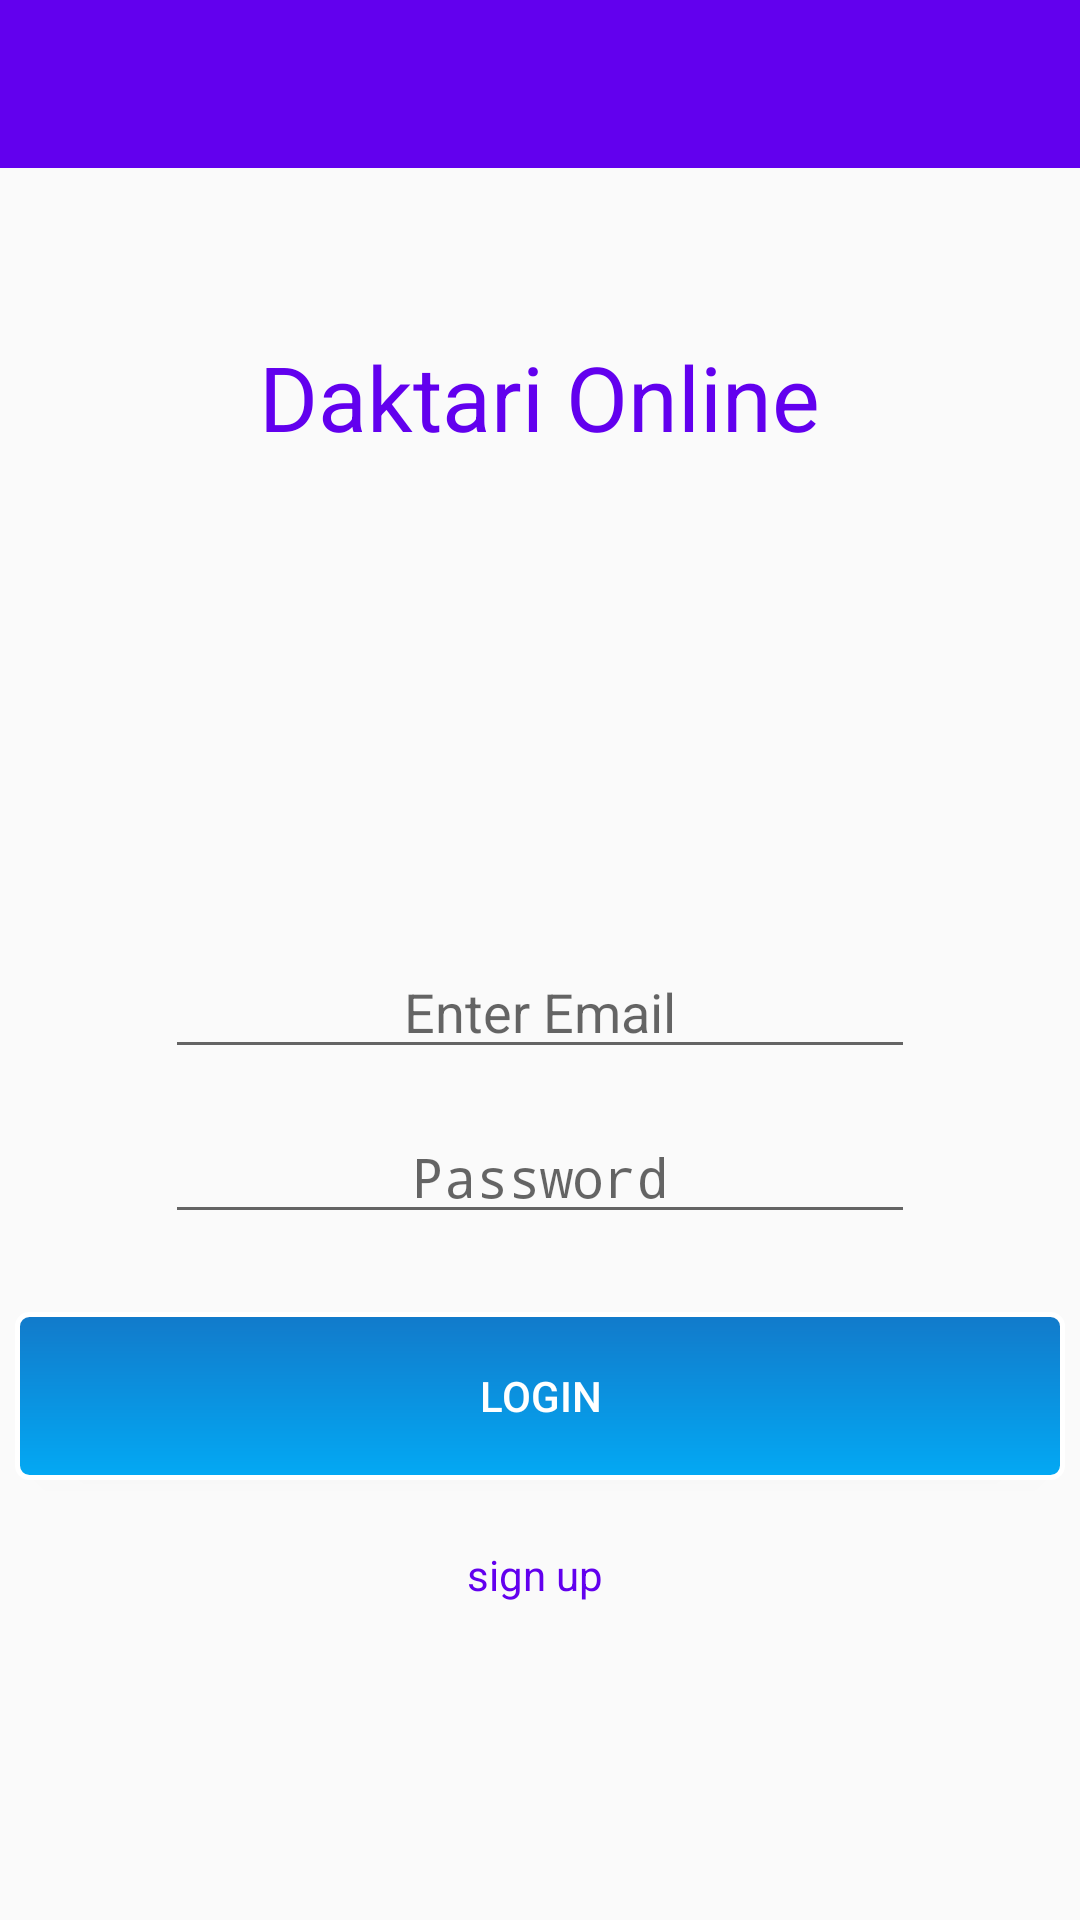

Write the Android layout XML for this screen, with the resource values it uses.
<!-- AndroidManifest.xml: application theme NoActionBarTheme -->
<!-- res/layout/activity_login.xml -->
<?xml version="1.0" encoding="utf-8"?>
<LinearLayout
    android:orientation="vertical"
    android:layout_height="match_parent"
    android:layout_width="match_parent"
    xmlns:android="http://schemas.android.com/apk/res/android">

    <Toolbar
        android:id="@+id/login_toolbar"
        android:background="@color/colorPrimary"
        android:theme="@style/ToolbarTheme"
        android:layout_width="match_parent"
        android:layout_height="?attr/actionBarSize">

    </Toolbar>

    <ProgressBar
        android:visibility="gone"
        android:layout_gravity="center"
        android:id="@+id/login_progress_bar"
        android:layout_width="wrap_content"
        android:layout_height="wrap_content" />

    <TextView
        android:text="@string/app_name"
        android:textSize="30dp"
        android:layout_marginTop="56dp"
        android:layout_gravity="center"
        android:textColor="@color/colorPrimary"
        android:layout_width="wrap_content"
        android:layout_height="wrap_content" />

    <ImageView
        android:id="@+id/application_logo_image_view"
        android:src="@drawable/healthcare_bg"
        android:layout_gravity="center"
        android:layout_marginTop="31dp"
        android:layout_width="72dp"
        android:layout_height="72dp" />

    <RelativeLayout
        android:layout_width="match_parent"
        android:layout_height="match_parent">

        <TextView
            android:text="Daktari Online"
            android:layout_width="wrap_content"
            android:layout_alignParentTop="true"
            android:layout_centerHorizontal="true"
            android:layout_marginTop="17dp"
            android:id="@+id/textView13"
            android:textSize="30dp"
            android:visibility="gone"
            android:layout_marginBottom="32dp"
            android:layout_height="40dp"
            android:textAlignment="center"
            android:textColor="@color/colorPrimary" />

        <EditText
            android:inputType="textEmailAddress"
            android:ems="10"
            android:layout_marginTop="61dp"
            android:id="@+id/user_email_edit_text"
            android:hint="Enter Email"
            android:layout_width="250dp"
            android:layout_height="40dp"
            android:layout_below="@+id/textView13"
            android:layout_centerHorizontal="true"
            android:textAlignment="center"
            android:textColor="@color/colorPrimary" />

        <RadioGroup
            android:visibility="gone"
            android:orientation="horizontal"
            android:layout_height="40dp"
            android:layout_marginTop="15dp"
            android:layout_width="200dp"
            android:layout_below="@+id/textView13"
            android:layout_alignEnd="@+id/user_email_edit_text"
            android:layout_marginEnd="14dp">

            <RadioButton
                android:text="Doctor"
                android:layout_width="wrap_content"
                android:layout_height="wrap_content"
                android:id="@+id/doctor_radio_button"
                android:layout_weight="1"
                android:checked="true" />

            <RadioButton
                android:text="Patient"
                android:layout_width="wrap_content"
                android:layout_height="wrap_content"
                android:id="@+id/patient_radio_button"
                android:layout_weight="1"
                android:checked="false" />
        </RadioGroup>

        <EditText
            android:layout_width="250dp"
            android:layout_height="40dp"
            android:inputType="textPassword"
            android:ems="10"
            android:layout_marginTop="15dp"
            android:id="@+id/password_edit_text"
            android:hint="Password"
            android:layout_below="@+id/user_email_edit_text"
            android:layout_alignStart="@+id/user_email_edit_text"
            android:textAlignment="center"
            android:textColor="@color/colorPrimary" />

        <Button
            android:id="@+id/login"
            android:layout_width="350dp"
            android:layout_height="?attr/actionBarSize"
            android:layout_below="@+id/password_edit_text"
            android:layout_centerHorizontal="true"
            android:layout_marginTop="26dp"
            android:layout_marginBottom="12dp"
            android:background="@drawable/button_background_curved"
            android:text="LOGIN"
            android:textColor="@color/white" />

        <TextView
            android:text="sign up "
            android:layout_width="wrap_content"
            android:layout_height="wrap_content"
            android:id="@+id/sign_up_view"
            android:gravity="start"
            android:layout_centerHorizontal="true"
            android:onClick="finishLoginActivity"
            android:textColor="@color/colorPrimary"
            android:layout_below="@+id/login"
            android:layout_marginTop="10dp" />


    </RelativeLayout>



</LinearLayout>
<!-- resources referenced by this layout -->
<resources>
  <!-- drawable button_background_curved (drawable) -->
  <?xml version="1.0" encoding="utf-8"?>
  <shape xmlns:android="http://schemas.android.com/apk/res/android"
      android:shape="rectangle">
      <gradient android:startColor="#127ACA"
          android:endColor="#03A9F4"
          android:angle="270" />
      <corners android:radius="4dp" />
      <stroke android:width="5px" android:color="#fff" />
  </shape>
  <string name="app_name">Daktari Online</string>
  <style name="ToolbarTheme" parent="Theme.AppCompat">
          <item name="android:textColor">@android:color/white</item>
          <item name="android:textColorSecondary">@android:color/white</item>
          <item name="android:actionMenuTextColor">@android:color/white</item>
          <item name="drawerArrowStyle">@style/MyDrawerArrowToggle</item>
      </style>
  <style name="NoActionBarTheme" parent="Theme.AppCompat.Light.NoActionBar">
          <item name="colorPrimary">@color/colorPrimary</item>
          <item name="colorPrimaryDark">@color/colorPrimaryDark</item>
          <item name="colorAccent">@color/colorAccent</item>
      </style>
  <style name="MyDrawerArrowToggle" parent="Widget.AppCompat.DrawerArrowToggle">
          <item name="color">@color/white</item>
      </style>
  <!-- not gathered from this repository: default colours our renderer supplied (Android Studio template values) -->
  <color name="white">#FFFFFFFF</color>
  <color name="colorPrimary">#FF6200EE</color>
  <color name="colorPrimaryDark">#FF3700B3</color>
  <color name="colorAccent">#FF03DAC5</color>
</resources>
